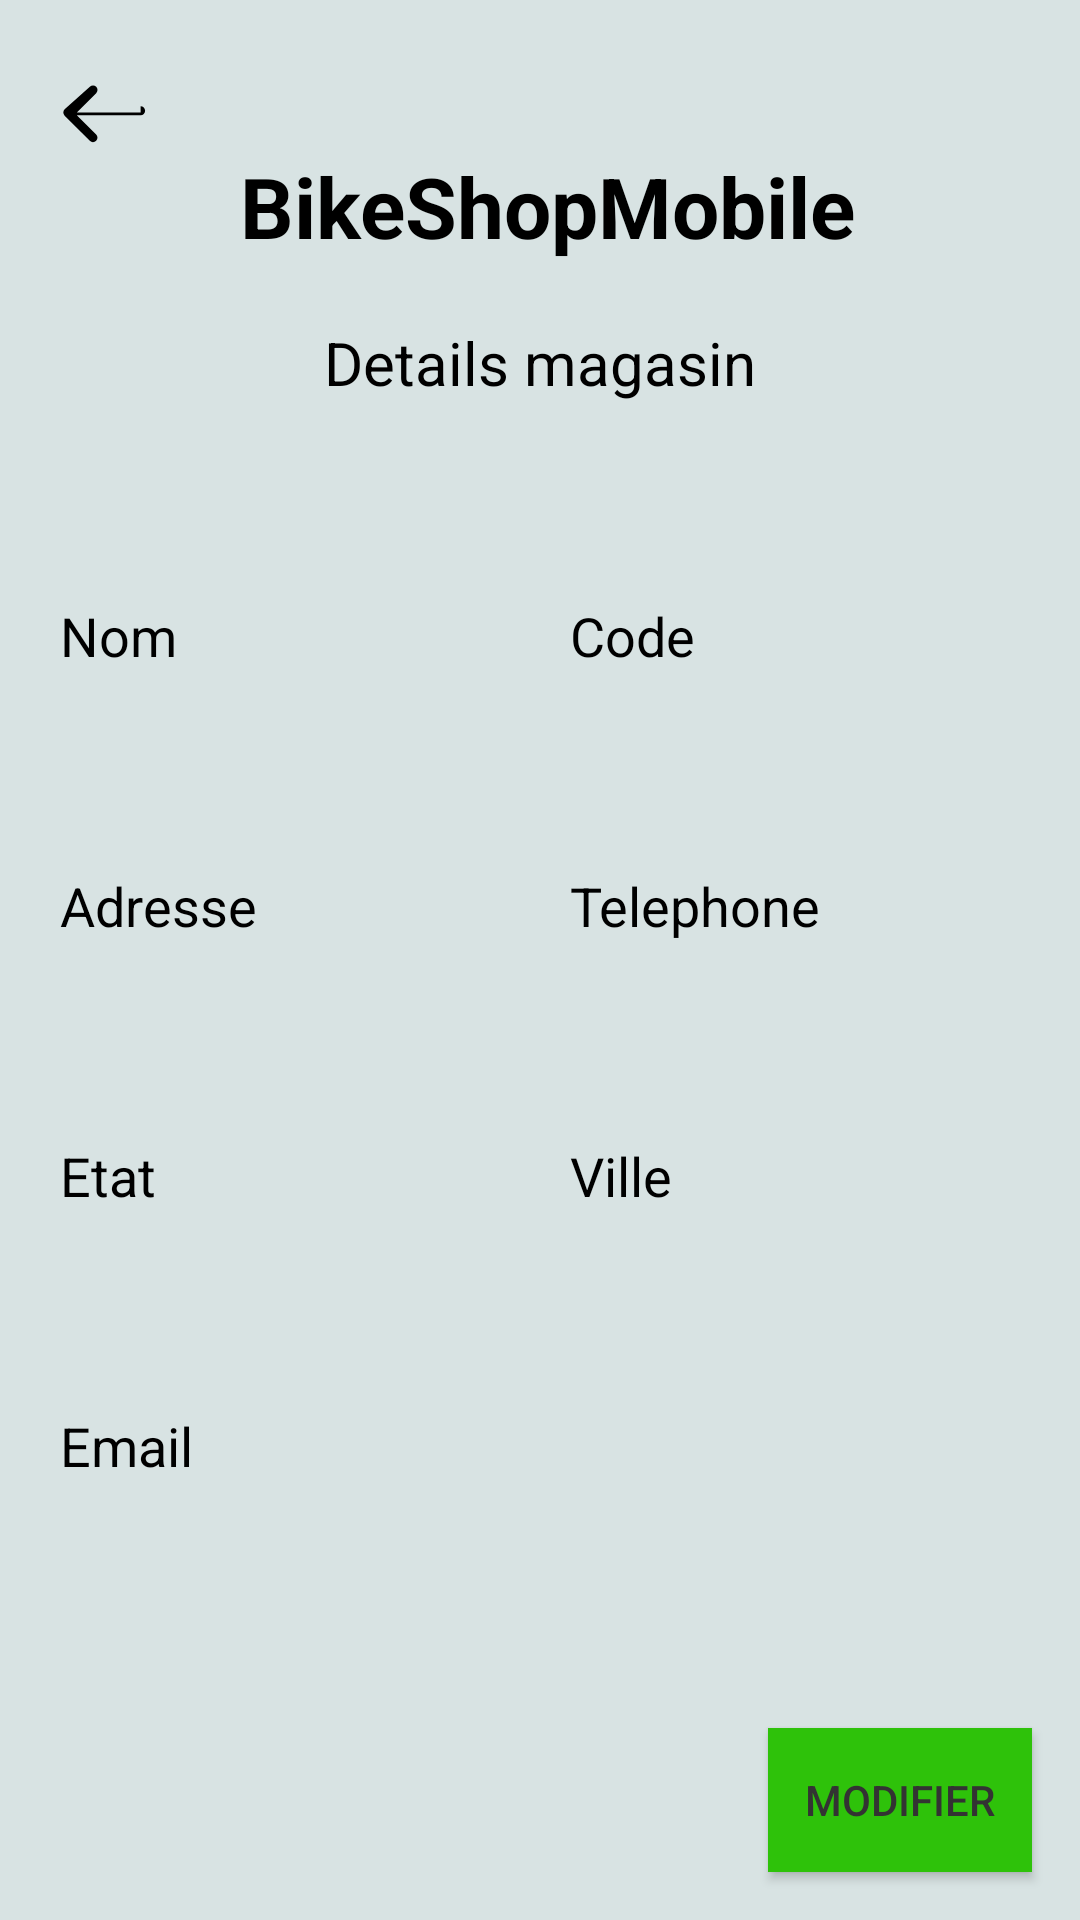

Here is an Android app screen rendered from its layout file. Give the layout XML and the strings, colors and styles it references.
<!-- AndroidManifest.xml: application theme Theme.AppCompat.NoActionBar -->
<!-- res/layout/activity_details_magasins.xml -->
<?xml version="1.0" encoding="utf-8"?>
<RelativeLayout
    xmlns:android="http://schemas.android.com/apk/res/android"
    xmlns:app="http://schemas.android.com/apk/res-auto"
    xmlns:tools="http://schemas.android.com/tools"
    android:layout_width="match_parent"
    android:layout_height="match_parent"
    android:layout_margin="8dp"
    android:background="@color/bg_dark_subtle"
    android:gravity="center"
    tools:context=".activities.magasin.DetailsMagasins">

    <ImageButton
        android:id="@+id/backButton"
        android:layout_width="wrap_content"
        android:layout_height="wrap_content"
        android:layout_alignParentStart="true"
        android:layout_marginStart="6dp"
        android:layout_marginTop="8dp"
        android:background="@color/bg_dark_subtle"
        android:padding="10dp"
        android:src="@drawable/ic_back" />

    <TextView
        android:id="@+id/appTitle"
        android:layout_width="wrap_content"
        android:layout_height="wrap_content"
        android:text="@string/app_name"
        android:textColor="@color/black"
        android:textSize="28sp"
        android:textStyle="bold"
        android:layout_toEndOf="@id/backButton"
        android:layout_centerHorizontal="true"
        android:layout_marginStart="8dp"
        android:layout_marginTop="40dp"
        android:padding="10dp"/>

    <TextView
        android:id="@+id/titleListView"
        android:layout_width="wrap_content"
        android:layout_height="wrap_content"
        android:text="@string/detail_magasin"
        android:textColor="@color/black"
        android:textSize="20sp"
        android:layout_below="@id/appTitle"
        android:layout_centerHorizontal="true"
        android:layout_marginTop="10dp" />

    <LinearLayout
        android:layout_width="match_parent"
        android:layout_height="wrap_content"
        android:layout_below="@id/titleListView"
        android:layout_above="@id/modifyButton"
        android:layout_marginTop="10dp"
        android:layout_marginBottom="10dp"
        android:padding="10dp"
        android:orientation="vertical"
        android:layout_gravity="center_vertical"
        android:gravity="center_vertical">

        <LinearLayout
            android:layout_width="match_parent"
            android:layout_height="50dp"
            android:orientation="horizontal"
            android:gravity="center_vertical"
            android:layout_marginTop="20dp"
            android:layout_marginBottom="20dp">

            <EditText
                android:id="@+id/nomEditText"
                android:layout_width="0dp"
                android:layout_height="match_parent"
                android:layout_weight="1"
                android:hint="Nom"
                android:textColor="@color/black"
                android:textColorHint="@color/black"
                android:inputType="text"
                android:layout_marginRight="5dp"
                android:background="@drawable/input_bg"
                android:padding="10dp"/>

            <EditText
                android:id="@+id/codeEditText"
                android:layout_width="0dp"
                android:layout_height="match_parent"
                android:layout_weight="1"
                android:hint="Code"
                android:textColor="@color/black"
                android:textColorHint="@color/black"
                android:inputType="text"
                android:layout_marginRight="5dp"
                android:background="@drawable/input_bg"
                android:padding="10dp"/>



        </LinearLayout>

        <LinearLayout
            android:layout_width="match_parent"
            android:layout_height="50dp"
            android:orientation="horizontal"
            android:gravity="center_vertical"
            android:layout_marginTop="20dp"
            android:layout_marginBottom="20dp">

            <EditText
                android:id="@+id/adresseEditText"
                android:layout_width="0dp"
                android:layout_height="match_parent"
                android:layout_weight="1"
                android:hint="Adresse"
                android:textColor="@color/black"
                android:textColorHint="@color/black"
                android:inputType="text"
                android:layout_marginRight="5dp"
                android:background="@drawable/input_bg"
                android:padding="10dp"/>

            <EditText
                android:id="@+id/telephoneEditText"
                android:layout_width="0dp"
                android:layout_height="match_parent"
                android:layout_weight="1"
                android:hint="Telephone"
                android:textColor="@color/black"
                android:textColorHint="@color/black"
                android:inputType="text"
                android:layout_marginRight="5dp"
                android:background="@drawable/input_bg"
                android:padding="10dp"/>
        </LinearLayout>

        <LinearLayout
            android:layout_width="match_parent"
            android:layout_height="50dp"
            android:orientation="horizontal"
            android:gravity="center_vertical"
            android:layout_marginTop="20dp"
            android:layout_marginBottom="20dp">

            <EditText
                android:id="@+id/etatEditText"
                android:layout_width="0dp"
                android:layout_height="match_parent"
                android:layout_weight="1"
                android:hint="Etat"
                android:textColor="@color/black"
                android:textColorHint="@color/black"
                android:inputType="text"
                android:layout_marginRight="5dp"
                android:background="@drawable/input_bg"
                android:padding="10dp"/>

            <EditText
                android:id="@+id/villeEditText"
                android:layout_width="0dp"
                android:layout_height="match_parent"
                android:layout_weight="1"
                android:hint="Ville"
                android:textColor="@color/black"
                android:textColorHint="@color/black"
                android:inputType="text"
                android:layout_marginRight="5dp"
                android:background="@drawable/input_bg"
                android:padding="10dp"/>
        </LinearLayout>

        <LinearLayout
            android:layout_width="match_parent"
            android:layout_height="50dp"
            android:orientation="horizontal"
            android:gravity="center_vertical"
            android:layout_marginTop="20dp"
            android:layout_marginBottom="20dp">

            <EditText
                android:id="@+id/emailEditText"
                android:layout_width="0dp"
                android:layout_height="match_parent"
                android:layout_weight="1"
                android:hint="Email"
                android:textColor="@color/black"
                android:textColorHint="@color/black"
                android:inputType="textEmailAddress"
                android:layout_marginRight="5dp"
                android:background="@drawable/input_bg"
                android:padding="10dp"/>

        </LinearLayout>

    </LinearLayout>

    <Button
        android:id="@+id/modifyButton"
        android:layout_width="wrap_content"
        android:layout_height="wrap_content"
        android:layout_alignParentBottom="true"
        android:layout_alignParentEnd="true"
        android:layout_margin="16dp"
        android:background="@color/light_green"
        android:text="@string/modify"
        android:textColor="#333" />

</RelativeLayout>
<!-- resources referenced by this layout -->
<resources>
  <color name="bg_dark_subtle">#d8e3e3</color>
  <color name="black">#FF000000</color>
  <color name="light_green">#2ec20a</color>
  <!-- drawable ic_back (drawable) -->
  <?xml version="1.0" encoding="utf-8"?>
  <vector xmlns:android="http://schemas.android.com/apk/res/android"
      android:width="36dp"
      android:height="36dp"
      android:viewportWidth="24.0"
      android:viewportHeight="24.0">
  
      <path
          android:fillColor="#000000"
          android:pathData="M20.59,13H6.41l4.3,-4.29c0.39,-0.39 0.39,-1.02 0,-1.41s-1.02,-0.39 -1.41,0L3.7,12.3c-0.39,0.39 -0.39,1.02 0,1.41l5.59,5.59c0.39,0.39 1.02,0.39 1.41,0s0.39,-1.02 0,-1.41l-4.3,-4.29h14.18c0.55,0 1,-0.45 1,-1s-0.45,-1 -1,-1z" />
  </vector>
  <string name="app_name">BikeShopMobile</string>
  <string name="detail_magasin">Details magasin</string>
  <string name="modify">Modifier</string>
</resources>
